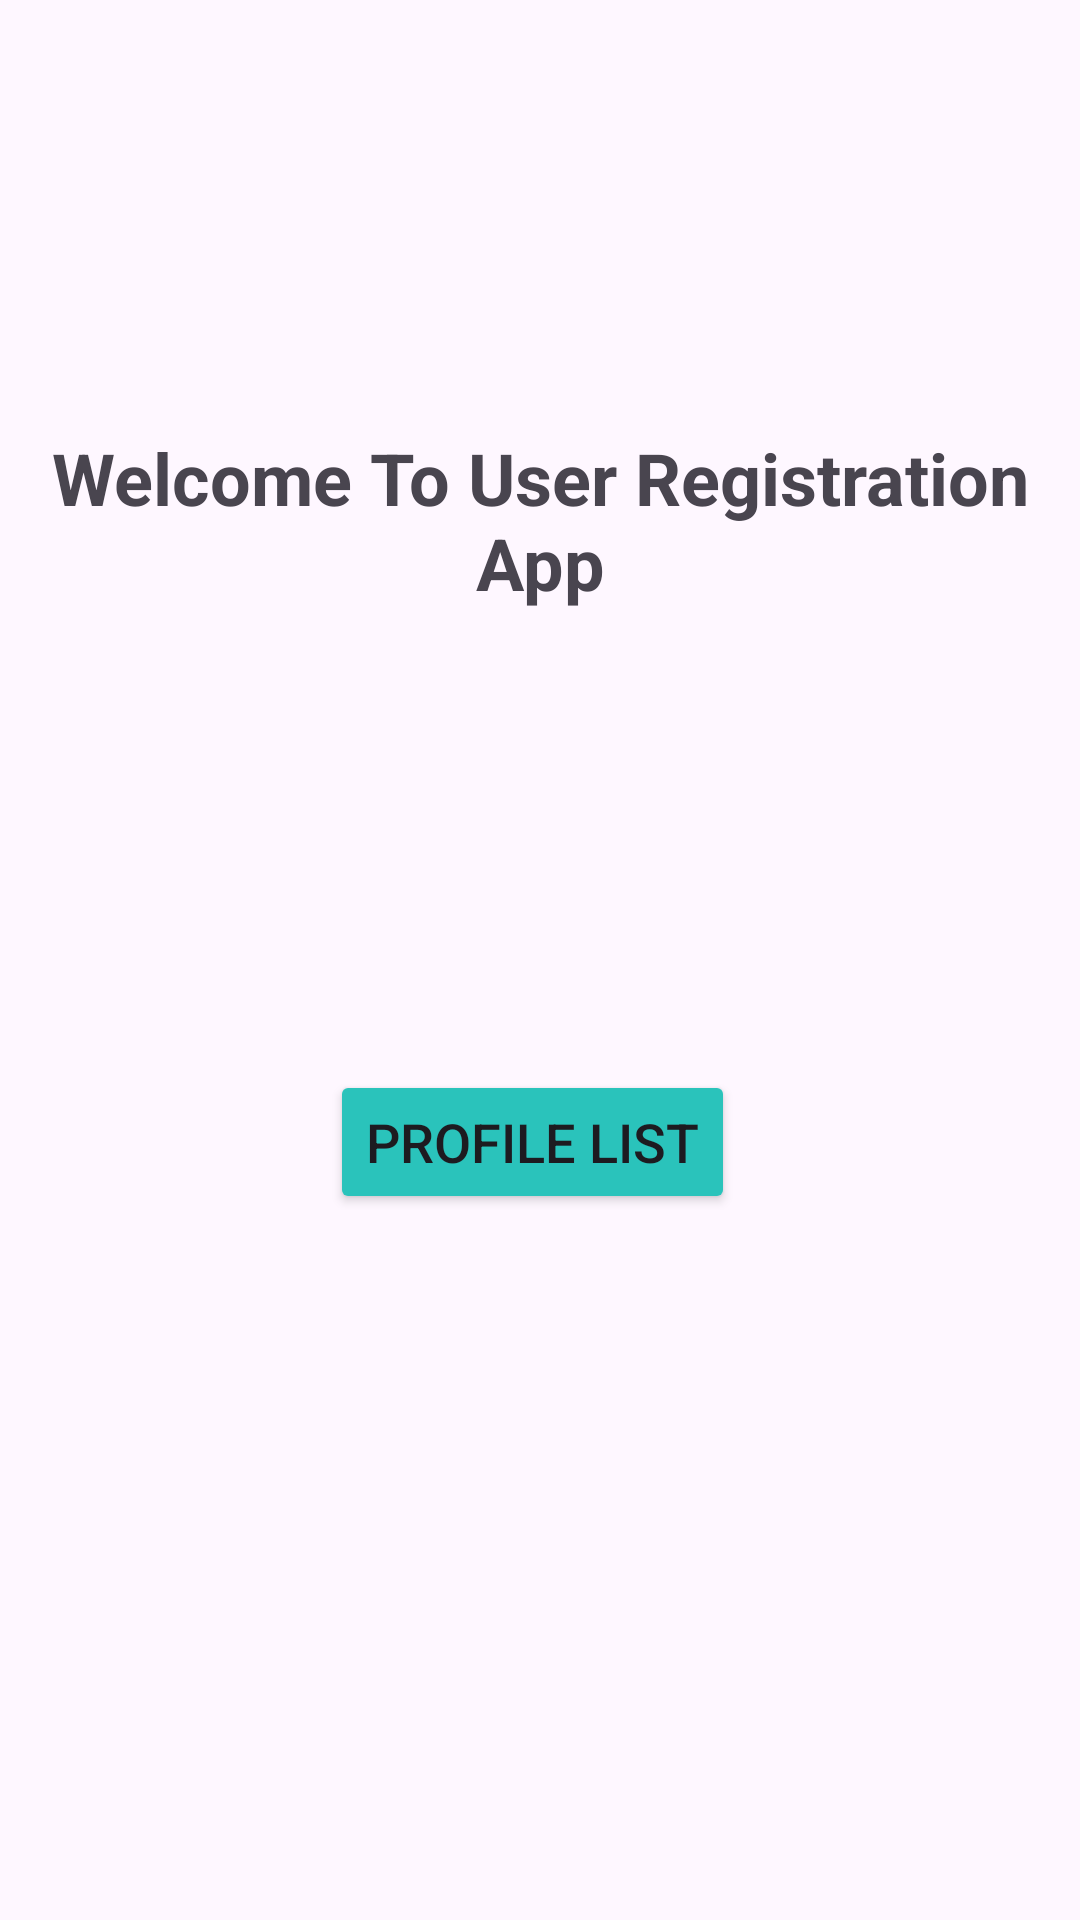

The Android layout XML behind this screen, and the referenced resources:
<!-- AndroidManifest.xml: application theme Theme.UserprofileRoomDB -->
<!-- res/layout/activity_main.xml -->
<?xml version="1.0" encoding="utf-8"?>
<androidx.constraintlayout.widget.ConstraintLayout xmlns:android="http://schemas.android.com/apk/res/android"
    xmlns:app="http://schemas.android.com/apk/res-auto"
    xmlns:tools="http://schemas.android.com/tools"
    android:id="@+id/main"
    android:layout_width="match_parent"
    android:layout_height="match_parent"
    tools:context=".view.MainActivity">

    <TextView
        android:id="@+id/textView"
        android:layout_width="wrap_content"
        android:layout_height="wrap_content"
        android:text="Welcome To User Registration App"
        android:textSize="24sp"
        android:textAlignment="center"
        android:textStyle="bold"
        app:layout_constraintBottom_toBottomOf="parent"
        app:layout_constraintEnd_toEndOf="parent"
        app:layout_constraintHorizontal_bias="0.555"
        app:layout_constraintStart_toStartOf="parent"
        app:layout_constraintTop_toTopOf="parent"
        app:layout_constraintVertical_bias="0.247" />

    <Button
        android:id="@+id/profileListBtn"
        android:layout_width="wrap_content"
        android:layout_height="wrap_content"
        android:layout_marginTop="180dp"
        android:backgroundTint="#2AC3BB"
        android:text="Profile List"
        android:textSize="18sp"
        app:cornerRadius="12dp"
        app:layout_constraintBottom_toBottomOf="parent"
        app:layout_constraintEnd_toEndOf="@+id/textView"
        app:layout_constraintHorizontal_bias="0.489"
        app:layout_constraintStart_toStartOf="@+id/textView"
        app:layout_constraintTop_toTopOf="parent"
        app:layout_constraintVertical_bias="0.429" />

</androidx.constraintlayout.widget.ConstraintLayout>
<!-- resources referenced by this layout -->
<resources>
  <style name="Theme.UserprofileRoomDB" parent="Base.Theme.UserprofileRoomDB" />
  <style name="Base.Theme.UserprofileRoomDB" parent="Theme.Material3.DayNight.NoActionBar">
          
          
      </style>
</resources>
